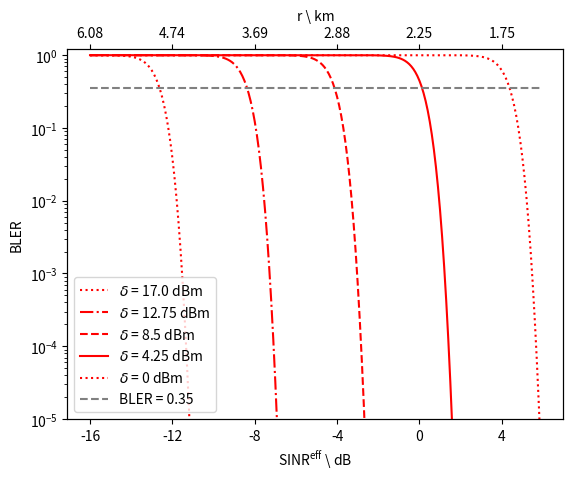

Write the Python code that produced this figure.
import matplotlib.pyplot as plt
from scipy import special
import numpy as np


# Parameters

sinr_min = -16
sinr_max = 6
nrep = 128
TBS = 96
BLER = 0.35
px_db = 6
noise_db = -118
delta_max = 17
delta_min = 0
delta_sinr = ( delta_max - delta_min ) / 4
alpha = 3.7


# Script

sinr_db = np.arange(sinr_min, sinr_max, 0.1)

styles = [':','-.','--','-',':','-.','--','-',':','-.','--','-']

fig = plt.figure()
ax1 = plt.subplot(1,1,1)

deltas = list(np.arange(delta_max,delta_min,-delta_sinr)) + [0]
for i,d in enumerate(deltas):
    sinr_eff_db = sinr_db + d
    sinr_eff = 10**( sinr_eff_db / 10 )
    x = np.sqrt( sinr_eff / 2 )
    erfc = special.erfc(x)
    ber = 0.5 * erfc
    bler = np.power((1 - np.power(1 - ber, TBS)),nrep)
    ax1.plot( sinr_db, bler, color='red', linestyle=styles[i], label='$\delta$ = '+str(d)+" dBm")

bler_line = len(sinr_db) * [ BLER ]
ax1.plot( sinr_db, bler_line, linestyle='--', color='gray', label='BLER = ' + str(BLER))
ax1.set_yscale('log')
ax1.set_ylim((0.00001, 1.2))
ax1.set_xlabel('$\mathregular{SINR^{eff}}$ \ dB')
ax1.set_ylabel('BLER')
plt.legend(loc='lower left')
ax2 = ax1.twiny()
ax2.set_xlabel('r \ km')
sinr_db_ticks = np.arange(sinr_min, sinr_max +  1, 4)
px = 10**( px_db / 10)
noise = 10**( noise_db / 10)
sinr_ticks = np.power(10, sinr_db_ticks / 10)
distances = np.power( px / ( noise * sinr_ticks  ), 1/alpha ) / 1000
distances = np.around(distances, decimals=2)
ax2.set_xlim(ax1.get_xlim())
ax1.set_xticks(sinr_db_ticks)
ax1.set_xticklabels(sinr_db_ticks)
ax2.set_xticks(sinr_db_ticks)
ax2.set_xticklabels(distances)

plt.show()

